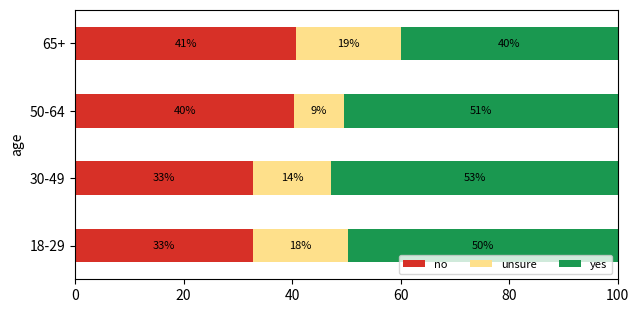

Generate this figure with matplotlib:
# Percent-stacked bars from pd.crosstab(normalize='index') with labels inside segments.
import numpy as np
import pandas as pd
import matplotlib.pyplot as plt

rng = np.random.default_rng(10)
df = pd.DataFrame({"age": rng.choice(["18-29", "30-49", "50-64", "65+"], 500),
                   "answer": rng.choice(["yes", "no", "unsure"], 500, p=[0.5, 0.35, 0.15])})
ct = pd.crosstab(df["age"], df["answer"], normalize="index") * 100
ax = ct.plot(kind="barh", stacked=True, figsize=(7, 3.5), color=["#d73027", "#fee08b", "#1a9850"])
for c in ax.containers:
    ax.bar_label(c, fmt="%.0f%%", label_type="center", fontsize=8)
ax.legend(loc="lower right", ncols=3, fontsize=8)
ax.set_xlim(0, 100)
print(ct.round(2).iloc[0].to_dict())
plt.savefig("crosstab.png")
